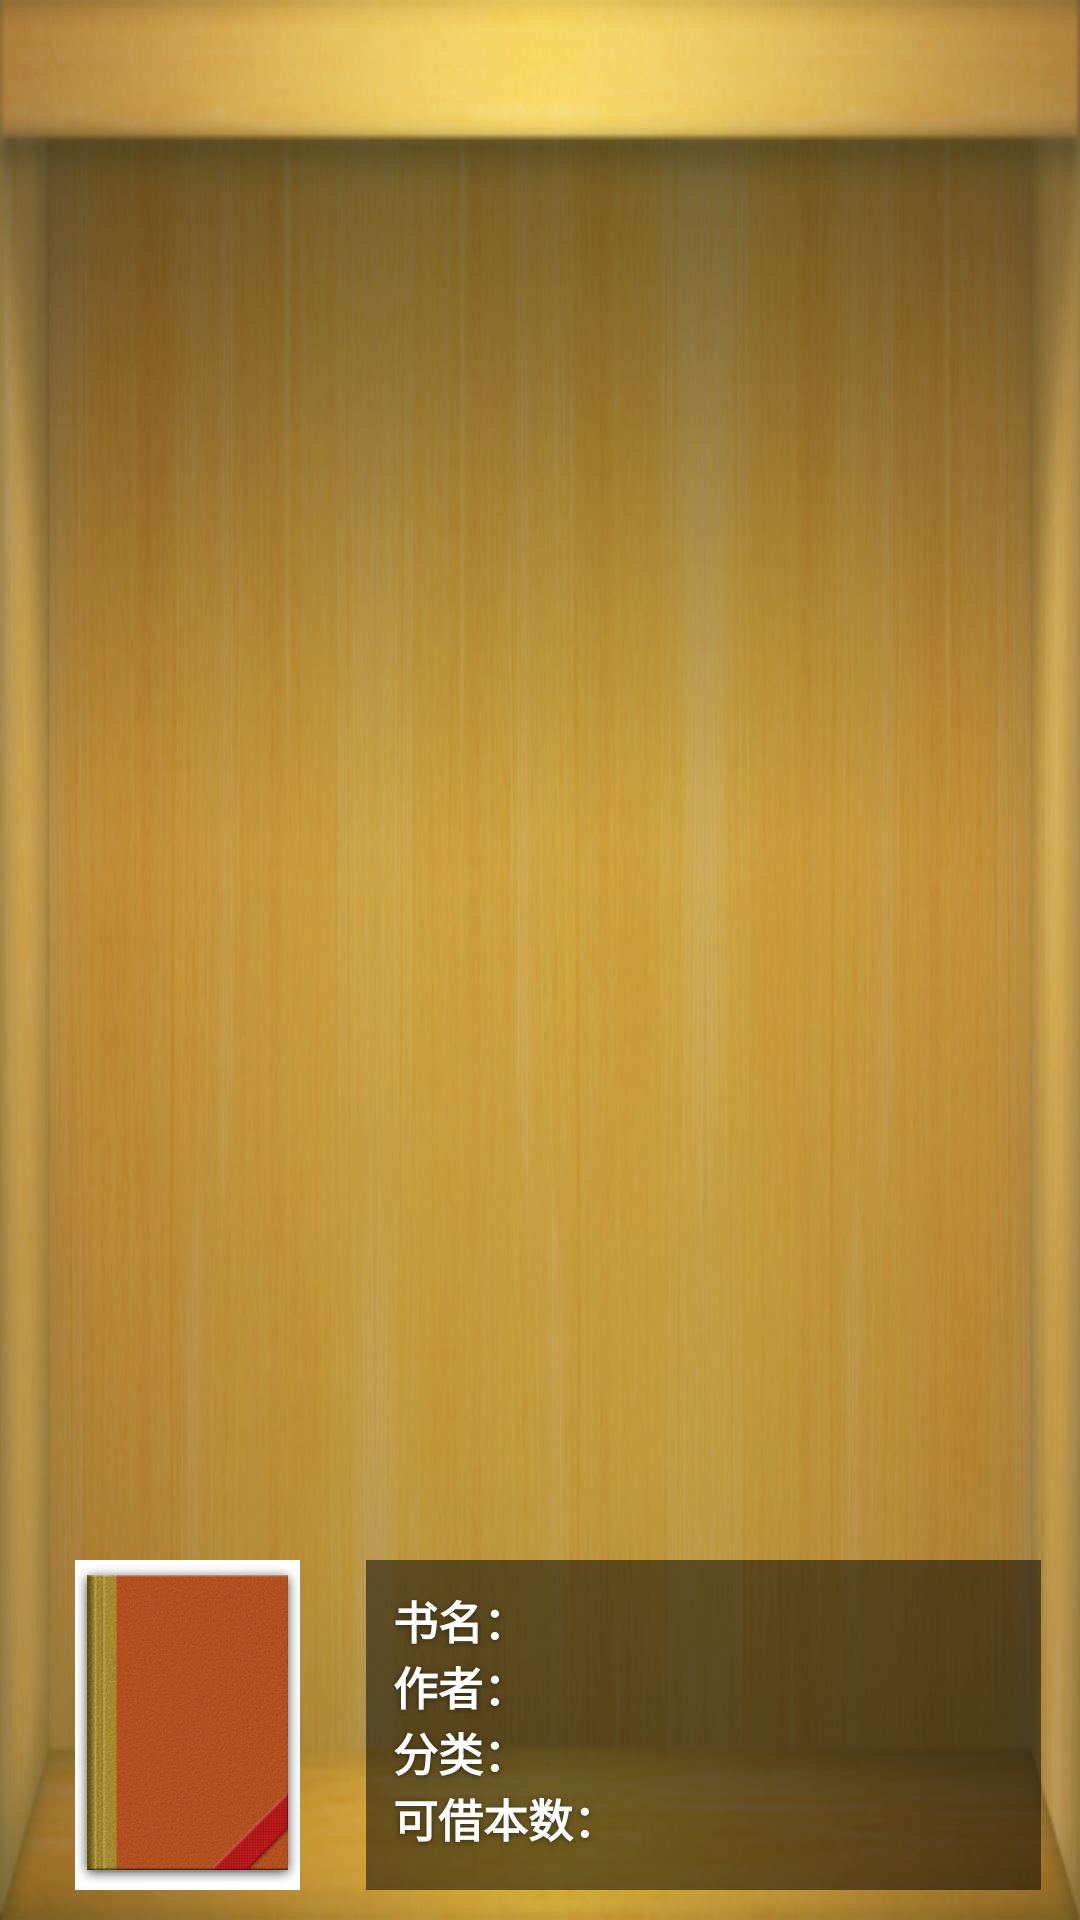

This screen was rendered from an Android layout file. Write that file and the resources it references.
<!-- AndroidManifest.xml: application theme AppTheme -->
<!-- res/layout/shuyou_listview_tab_booksdes.xml -->
<?xml version="1.0" encoding="utf-8"?>
<RelativeLayout 
    xmlns:android="http://schemas.android.com/apk/res/android"
    android:layout_width="match_parent"
    android:layout_height="match_parent"
    android:paddingBottom="5dp"
    android:background="@drawable/shuyou_listview_bg">
    <ImageView 
        android:id="@+id/tab_booksdes_book_logo"
        android:layout_width="75dp"
        android:layout_height="110dp"
        android:background="@color/white"
        android:layout_alignParentBottom="true"
        android:layout_alignParentLeft="true"
        android:src="@drawable/shuyou_bookcover"
        android:layout_marginBottom="5dp"
        android:layout_marginLeft="25dp"/>
    <LinearLayout 
        android:id="@+id/tab_booksdes_book_content_position"
        android:layout_width="225dp"
        android:layout_height="110dp"
        android:layout_marginBottom="5dp"
        android:layout_marginRight="13dp"
        android:padding="9dp"
        android:layout_alignParentRight="true"
        android:layout_alignParentBottom="true"
        android:background="@color/content_black_bg"
        android:orientation="vertical">
        <LinearLayout 
            android:layout_width="wrap_content"
            android:layout_height="wrap_content"
            android:orientation="horizontal">
            <TextView 
                style="@style/book_des_big_white"
             	android:layout_width="wrap_content"
             	android:layout_height="wrap_content"
             	android:text="书名："/>
            <TextView 
                style="@style/book_des_big_white"
             	android:id="@+id/tab_booksdes_bookname"
             	android:singleLine="true"
             	android:ellipsize="end"
             	android:layout_width="wrap_content"
             	android:layout_height="wrap_content"/>
        </LinearLayout>
        <LinearLayout 
            android:layout_width="wrap_content"
            android:layout_height="wrap_content"
            android:orientation="horizontal">
            <TextView 
                style="@style/book_des_big_white"
	            android:layout_width="wrap_content"
	            android:layout_height="wrap_content"
	            android:text="作者："/>
            <TextView 
                style="@style/book_des_big_white"
                android:id="@+id/tab_booksdes_author"
                android:singleLine="true"
             	android:ellipsize="end"
            	android:layout_width="wrap_content"
            	android:layout_height="wrap_content"/>
        </LinearLayout>
        <LinearLayout 
            android:layout_width="wrap_content"
            android:layout_height="wrap_content"
            android:orientation="horizontal">
            <TextView 
                style="@style/book_des_big_white"
                android:layout_width="wrap_content"
                android:layout_height="wrap_content"
                android:text="分类："/>
            <TextView 
                style="@style/book_des_big_white"
             	android:id="@+id/tab_booksdes_label"
             	android:singleLine="true"
             	android:ellipsize="end"
            	android:layout_width="wrap_content"
            	android:layout_height="wrap_content"/>
        </LinearLayout>
        <LinearLayout 
            android:layout_width="wrap_content"
            android:layout_height="wrap_content"
            android:orientation="horizontal">
            <TextView 
                style="@style/book_des_big_white"
                android:layout_width="wrap_content"
                android:layout_height="wrap_content"
                android:text="可借本数："/>
            <TextView 
                style="@style/book_des_big_white"
                android:id="@+id/tab_booksdes_number"
            	android:layout_width="wrap_content"
            	android:layout_height="wrap_content"/>
        </LinearLayout>
    </LinearLayout>
    <ImageView 
        android:layout_width="match_parent"
        android:layout_height="match_parent"
        android:background="@drawable/shuyou_list_shadow"
        android:layout_alignParentTop="true"/>
</RelativeLayout>
<!-- resources referenced by this layout -->
<resources>
  <color name="content_black_bg">#80000000</color>
  <color name="white">#ffffff</color>
  <!-- drawable shuyou_list_shadow: png bitmap (drawable-xhdpi, 6615 bytes) -->
  <!-- drawable shuyou_listview_bg: png bitmap (drawable-xhdpi, 234494 bytes) -->
  <style name="book_des_big_white">
          <item name="android:textColor">@color/white</item>
          <item name="android:textStyle">bold</item>
          <item name="android:textSize">15sp</item>
          <item name="android:shadowColor">#80000000</item>
          <item name="android:shadowDx">0</item>
          <item name="android:shadowDy">1.0</item>
          <item name="android:shadowRadius">5.0</item>
      </style>
  <style name="AppTheme" parent="AppBaseTheme">
          <item name="android:textColor">@android:color/black</item>
          
      </style>
  <style name="AppBaseTheme" parent="android:Theme.NoTitleBar">
          
      </style>
</resources>
